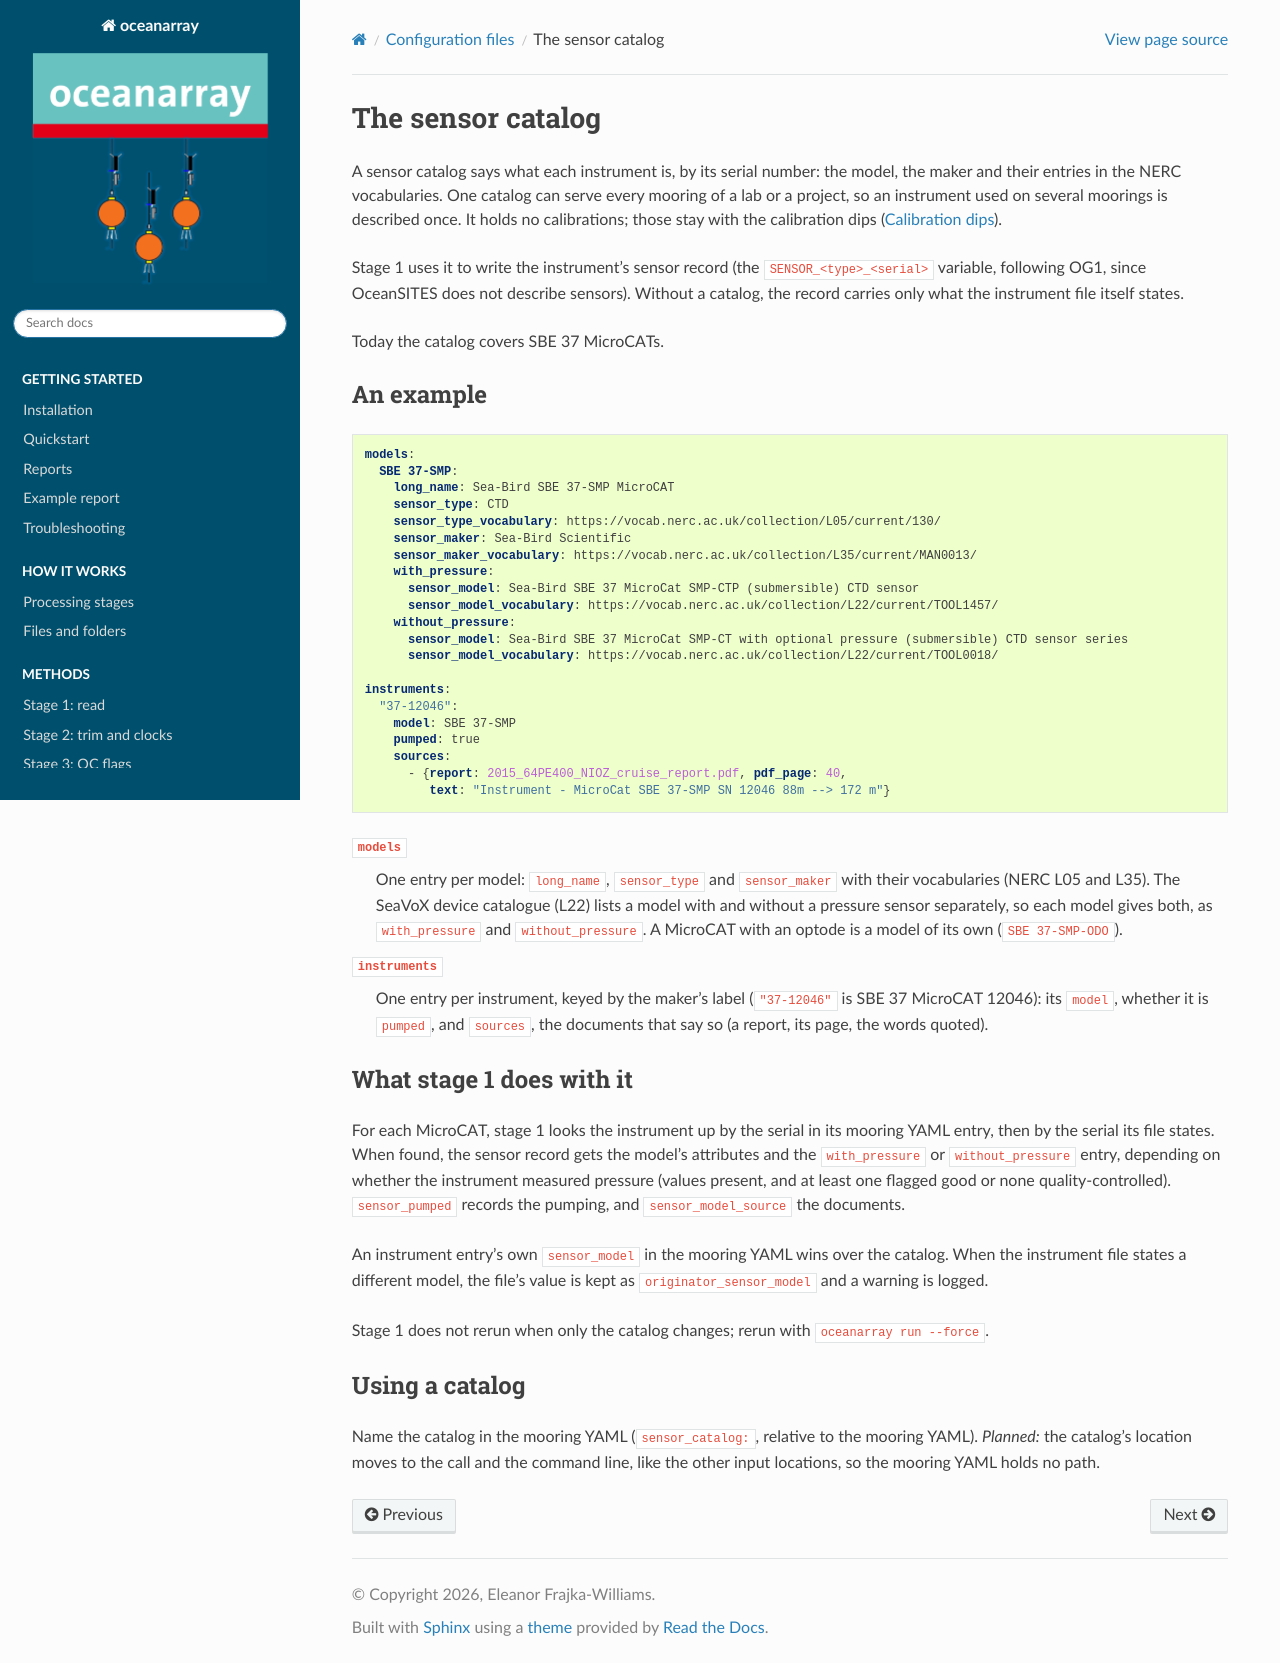

repository: eleanorfrajka/oceanarray · page: sensor_catalog.html · generator: sphinx

.. _sensor_catalog:

==================
The sensor catalog
==================

A sensor catalog says what each instrument is, by its serial number: the model,
the maker and their entries in the NERC vocabularies. One catalog can serve every
mooring of a lab or a project, so an instrument used on several moorings is
described once. It holds no calibrations; those stay with the calibration dips
(:doc:`calibration_dips`).

Stage 1 uses it to write the instrument's sensor record (the ``SENSOR_<type>_<serial>``
variable, following OG1, since OceanSITES does not describe sensors). Without a
catalog, the record carries only what the instrument file itself states.

Today the catalog covers SBE 37 MicroCATs.

An example
----------

.. code-block:: yaml

   models:
     SBE 37-SMP:
       long_name: Sea-Bird SBE 37-SMP MicroCAT
       sensor_type: CTD
       sensor_type_vocabulary: https://vocab.nerc.ac.uk/collection/L05/current/130/
       sensor_maker: Sea-Bird Scientific
       sensor_maker_vocabulary: https://vocab.nerc.ac.uk/collection/L35/current/MAN0013/
       with_pressure:
         sensor_model: Sea-Bird SBE 37 MicroCat SMP-CTP (submersible) CTD sensor
         sensor_model_vocabulary: https://vocab.nerc.ac.uk/collection/L22/current/TOOL1457/
       without_pressure:
         sensor_model: Sea-Bird SBE 37 MicroCat SMP-CT with optional pressure (submersible) CTD sensor series
         sensor_model_vocabulary: https://vocab.nerc.ac.uk/collection/L22/current/TOOL0018/

   instruments:
     "37-12046":
       model: SBE 37-SMP
       pumped: true
       sources:
         - {report: 2015_64PE400_NIOZ_cruise_report.pdf, pdf_page: 40,
            text: "Instrument - MicroCat SBE 37-SMP SN 12046 88m --> 172 m"}

``models``
   One entry per model: ``long_name``, ``sensor_type`` and ``sensor_maker`` with
   their vocabularies (NERC L05 and L35). The SeaVoX device catalogue (L22) lists a
   model with and without a pressure sensor separately, so each model gives both,
   as ``with_pressure`` and ``without_pressure``. A MicroCAT with an optode is a
   model of its own (``SBE 37-SMP-ODO``).

``instruments``
   One entry per instrument, keyed by the maker's label (``"37-12046"`` is SBE 37
   MicroCAT 12046): its ``model``, whether it is ``pumped``, and ``sources``, the
   documents that say so (a report, its page, the words quoted).

What stage 1 does with it
-------------------------

For each MicroCAT, stage 1 looks the instrument up by the serial in its mooring
YAML entry, then by the serial its file states. When found, the sensor record gets
the model's attributes and the ``with_pressure`` or ``without_pressure`` entry,
depending on whether the instrument measured pressure (values present, and at least
one flagged good or none quality-controlled). ``sensor_pumped`` records the pumping,
and ``sensor_model_source`` the documents.

An instrument entry's own ``sensor_model`` in the mooring YAML wins over the
catalog. When the instrument file states a different model, the file's value is
kept as ``originator_sensor_model`` and a warning is logged.

Stage 1 does not rerun when only the catalog changes; rerun with
``oceanarray run --force``.

Using a catalog
---------------

Name the catalog in the mooring YAML (``sensor_catalog:``, relative to the mooring
YAML). *Planned:* the catalog's location moves to the call and the command line,
like the other input locations, so the mooring YAML holds no path.
